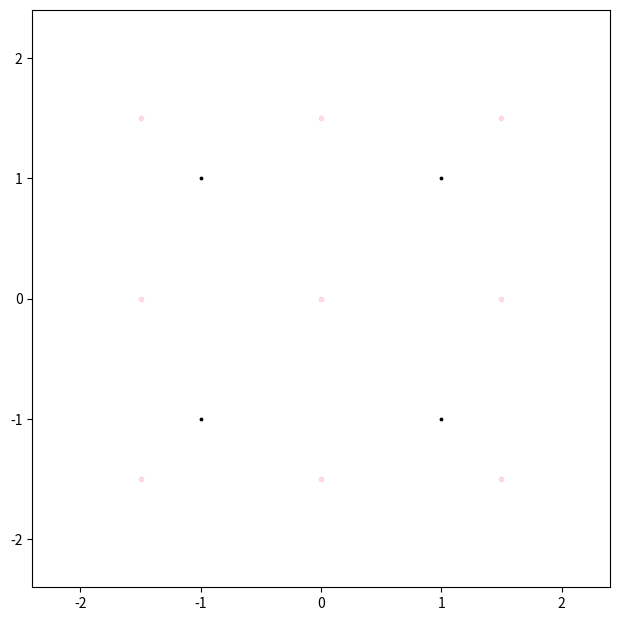

The matplotlib source for this figure: (Note: this script raises an exception after producing the figure.)
import numpy as np
import matplotlib.pyplot as plt
import matplotlib.patches as patches

fig = plt.figure(figsize=(15, 7.5))
ax0 = fig.add_subplot(111)

radiuses = []
atom_numbers = []
for value in np.arange(0, 10, 0.01):
    atom_lattice = 2
    tip_lattice = 1.5
    atom_limit = 100  # 그냥 radius보다 충분히 큰 숫자
    radius_multiple = value
    radius = tip_lattice * radius_multiple  # tip 원 반지름

    # 그래프 확대
    ax_limit = (radius + atom_lattice) * 1.2
    ax0.set_xlim(-ax_limit, ax_limit)
    ax0.set_ylim(-ax_limit, ax_limit)
    ax0.set_aspect('equal')

    # atom 좌표 베이스
    atom_base = [x * s for s in (1, -1) for x in np.arange(atom_lattice / 2, atom_limit, atom_lattice)]

    # tip 좌표 베이스
    tip_base = [x * s for s in (1, -1) for x in np.arange(tip_lattice, atom_limit, tip_lattice)]
    tip_base.insert(0, 0.0)  # tip 중심

    # 2D atom mesh
    atom_x_mesh, atom_y_mesh = np.meshgrid(atom_base, atom_base)
    ax0.scatter(atom_x_mesh, atom_y_mesh, c='k', s=3)

    # 2D tip mesh
    tip_x_mesh, tip_y_mesh = np.meshgrid(tip_base, tip_base)

    # ax2 팁 그리기(분홍) (tip_mesh를 한번만 쓰고 변경하기 때문에 미리 그린다.)
    ax0.scatter(tip_x_mesh, tip_y_mesh, c='pink', s=10, marker='o', alpha=0.5)

    # 원 안의 좌표만 고르기
    tip_cms_mesh_distance = np.sqrt(np.power(tip_x_mesh, 2) + np.power(tip_y_mesh, 2))  # 원점으로부터의 거리를 계산한 행렬

    # 원 밖의 좌표는 NaN으로 바꾸기
    for x in range(len(tip_base)):
        for y in range(len(tip_base)):
            if tip_cms_mesh_distance[x, y] > radius:
                tip_x_mesh[x][y] = np.NaN
                tip_y_mesh[x][y] = np.NaN

    # ax2 팁 그리기(빨강)
    ax0.scatter(tip_x_mesh, tip_y_mesh, c='r', s=10, marker='o')

    tip_circle = patches.Circle((0, 0), radius, color='r', fill=False)
    ax0.add_patch(tip_circle)

    # 계산하는 tip원자 순서쌍으로 구하기
    tip_x_list = [y for x in tip_x_mesh for y in x]
    tip_y_list = [y for x in tip_y_mesh for y in x]
    tip_xy_list = list(zip(tip_x_list, tip_y_list))
    # NaN값 없애기
    tip_xy_list_unduplicate = [x for x in tip_xy_list if not np.isnan(x[0])]  # [(x1,y1),(x2,y2),...]

    if len(tip_xy_list_unduplicate) in atom_numbers:
        print('.', end='')
        continue
    else:
        print(f'{len(tip_xy_list_unduplicate)} | {round(radius, 3)}')
        radiuses.append(radius)
        atom_numbers.append(len(tip_xy_list_unduplicate))

print()
print([round(x, 3) for x in radiuses])
print(atom_numbers)

ax0.set_title(f'2D atom and tip\natom = {atom_lattice}, tip = {tip_lattice}, radius = {radius}, atom number = {len(tip_xy_list_unduplicate)}')

# plt.show()
